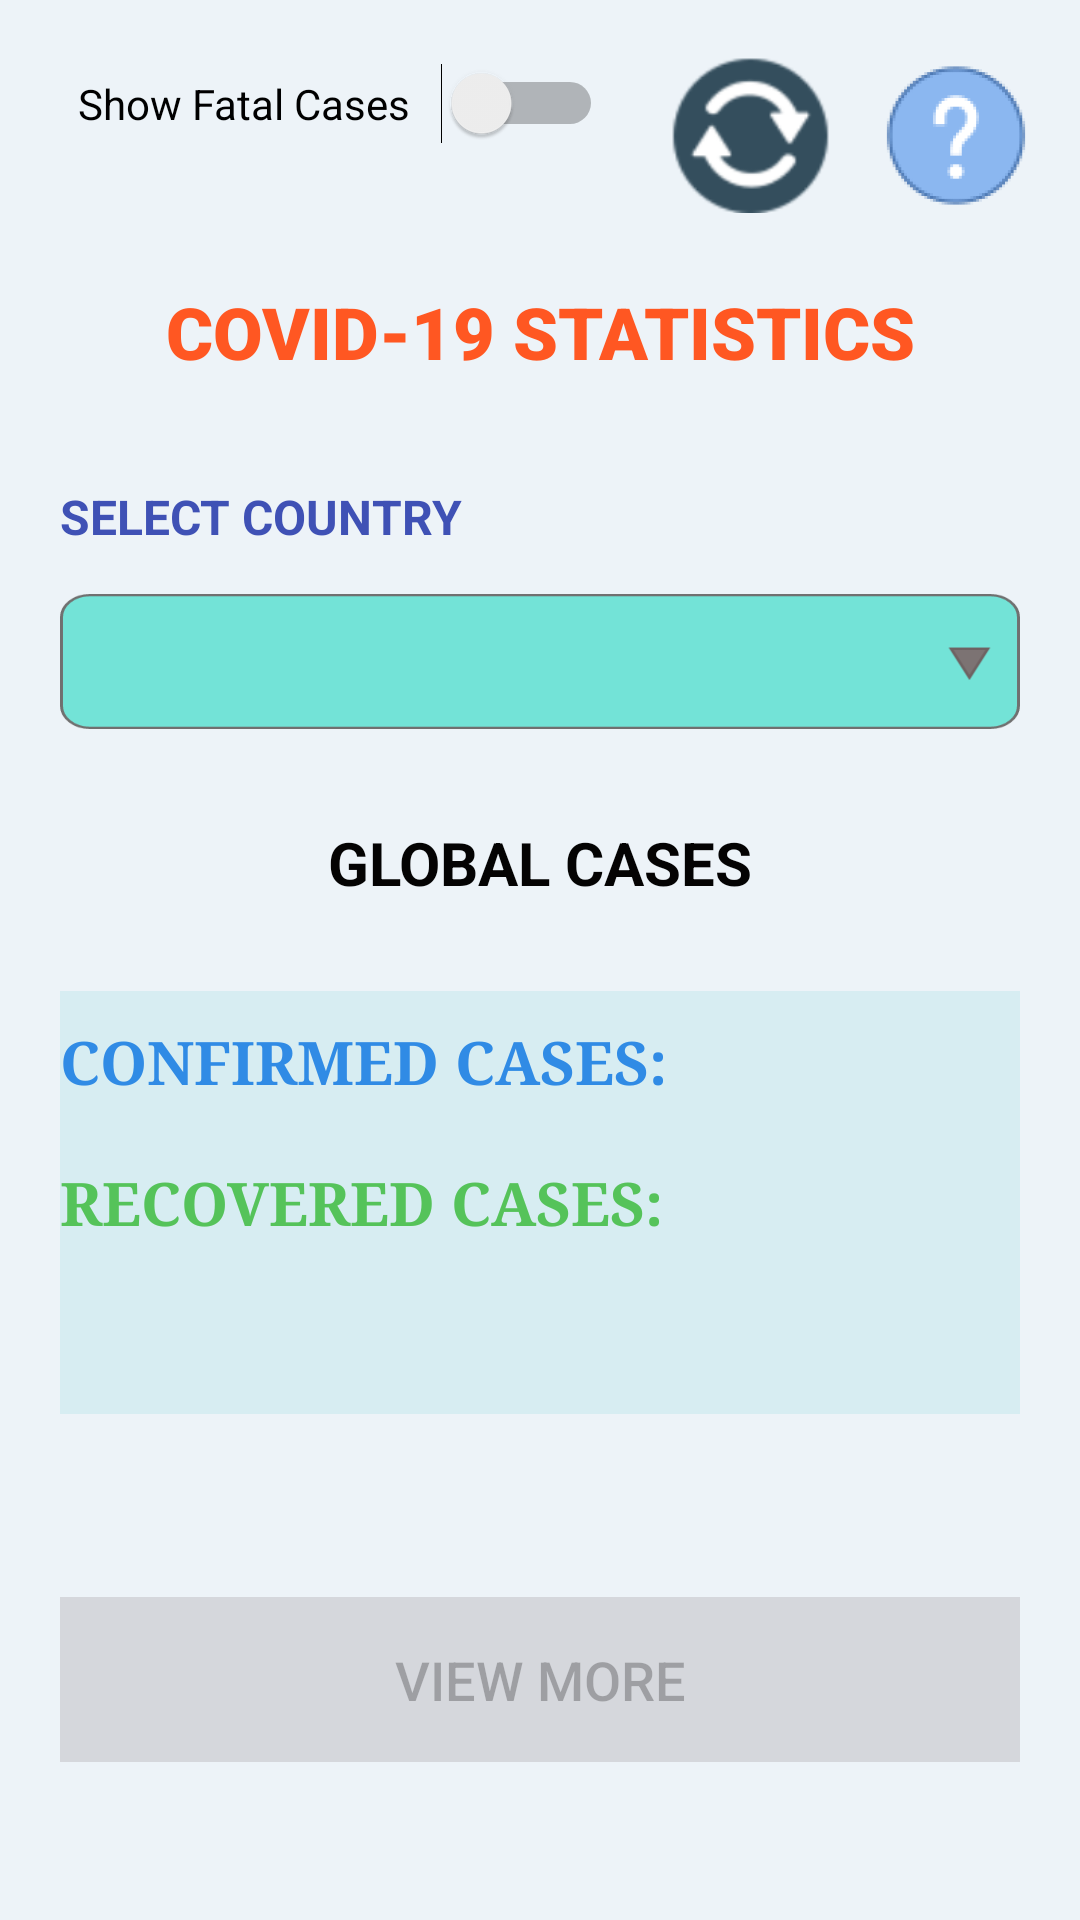

Android layout source for this screen:
<!-- AndroidManifest.xml: application theme AppTheme -->
<!-- res/layout/activity_main.xml -->
<?xml version="1.0" encoding="utf-8"?>
<androidx.constraintlayout.widget.ConstraintLayout xmlns:android="http://schemas.android.com/apk/res/android"
    xmlns:app="http://schemas.android.com/apk/res-auto"
    xmlns:tools="http://schemas.android.com/tools"
    android:layout_width="match_parent"
    android:layout_height="match_parent"
    android:background="#EDF3F8"
    tools:context=".activity.MainActivity">

    <Button
        android:id="@+id/btn_countrywise"
        android:layout_width="match_parent"
        android:layout_height="55dp"
        android:layout_marginEnd="20dp"
        android:layout_marginStart="20dp"
        android:background="#D5D7DC"
        android:enabled="false"
        android:text="@string/countrywise_button"
        android:textSize="18sp"
        app:layout_constraintBottom_toBottomOf="parent"
        app:layout_constraintEnd_toEndOf="parent"
        app:layout_constraintStart_toStartOf="parent"
        app:layout_constraintTop_toTopOf="parent"
        app:layout_constraintVertical_bias="0.91" />

    <Switch
        android:id="@+id/fatal_case_switch"
        android:layout_width="wrap_content"
        android:layout_height="wrap_content"
        android:checked="false"
        android:switchPadding="10dp"
        android:text="@string/show_fatalcase"
        app:layout_constraintBottom_toBottomOf="parent"
        app:layout_constraintEnd_toEndOf="parent"
        app:layout_constraintHorizontal_bias="0.14"
        app:layout_constraintStart_toStartOf="parent"
        app:layout_constraintTop_toTopOf="parent"
        app:layout_constraintVertical_bias="0.034" />


    <TextView
        android:id="@+id/textView2"
        android:layout_width="wrap_content"
        android:layout_height="wrap_content"
        android:fontFamily="sans-serif-black"
        android:text="@string/screen_title"
        android:textAppearance="@style/TextAppearance.AppCompat.Body1"
        android:textColor="#FF5722"
        android:textSize="24sp"
        app:layout_constraintBottom_toBottomOf="parent"
        app:layout_constraintEnd_toEndOf="parent"
        app:layout_constraintStart_toStartOf="parent"
        app:layout_constraintTop_toTopOf="parent"
        app:layout_constraintVertical_bias="0.155" />

    <TextView
        android:id="@+id/textView3"
        android:layout_width="match_parent"
        android:layout_height="wrap_content"
        android:layout_marginEnd="20dp"
        android:layout_marginStart="20dp"
        android:text="@string/select_country"
        android:textColor="#3F51B5"
        android:textSize="16sp"
        android:textStyle="bold"
        app:layout_constraintBottom_toBottomOf="parent"
        app:layout_constraintEnd_toEndOf="parent"
        app:layout_constraintStart_toStartOf="parent"
        app:layout_constraintTop_toTopOf="parent"
        app:layout_constraintVertical_bias="0.261" />

    <TextView
        android:id="@+id/textView12"
        android:layout_width="wrap_content"
        android:layout_height="wrap_content"
        android:text="@string/global_cases"
        android:textColor="#040303"
        android:textSize="20sp"
        android:textStyle="bold"
        app:layout_constraintBottom_toBottomOf="parent"
        app:layout_constraintEnd_toEndOf="parent"
        app:layout_constraintStart_toStartOf="parent"
        app:layout_constraintTop_toTopOf="parent"
        app:layout_constraintVertical_bias="0.447" />

    <ProgressBar
        android:id="@+id/progressbar"
        style="?android:attr/progressBarStyle"
        android:layout_width="62dp"
        android:layout_height="54dp"
        android:visibility="gone"
        app:layout_constraintBottom_toBottomOf="parent"
        app:layout_constraintEnd_toEndOf="parent"
        app:layout_constraintHorizontal_bias="0.498"
        app:layout_constraintStart_toStartOf="parent"
        app:layout_constraintTop_toTopOf="parent"
        app:layout_constraintVertical_bias="0.522" />

    <ImageView
        android:id="@+id/img_about"
        android:layout_width="48dp"
        android:layout_height="49dp"
        android:background="@android:color/transparent"
        android:contentDescription="@string/splash_title"
        app:layout_constraintBottom_toBottomOf="parent"
        app:layout_constraintEnd_toEndOf="parent"
        app:layout_constraintHorizontal_bias="0.944"
        app:layout_constraintStart_toStartOf="parent"
        app:layout_constraintTop_toTopOf="parent"
        app:layout_constraintVertical_bias="0.035"
        app:srcCompat="@drawable/help_icon" />

    <ImageView
        android:id="@+id/img_refresh"
        android:layout_width="53dp"
        android:layout_height="65dp"
        android:background="@android:color/transparent"
        android:contentDescription="@string/pull_down_refresh"
        app:layout_constraintBottom_toBottomOf="parent"
        app:layout_constraintEnd_toEndOf="parent"
        app:layout_constraintHorizontal_bias="0.729"
        app:layout_constraintStart_toStartOf="parent"
        app:layout_constraintTop_toTopOf="parent"
        app:layout_constraintVertical_bias="0.021"
        app:srcCompat="@drawable/refresh" />

    <Spinner
        android:id="@+id/spinner_country"
        android:background="@drawable/drpdwnbackground"
        android:layout_width="match_parent"
        android:layout_height="45dp"
        android:layout_marginEnd="20dp"
        android:layout_marginStart="20dp"
        android:gravity="center"
        app:layout_constraintBottom_toBottomOf="parent"
        app:layout_constraintEnd_toEndOf="parent"
        app:layout_constraintStart_toStartOf="parent"
        app:layout_constraintTop_toTopOf="parent"
        app:layout_constraintVertical_bias="0.333" />

    <RelativeLayout
        android:layout_width="match_parent"
        android:layout_height="wrap_content"
        android:layout_marginEnd="20dp"
        android:layout_marginStart="20dp"
        android:background="#77BDE6EA"
        app:layout_constraintBottom_toBottomOf="parent"
        app:layout_constraintEnd_toEndOf="parent"
        app:layout_constraintStart_toStartOf="parent"
        app:layout_constraintTop_toTopOf="parent"
        app:layout_constraintVertical_bias="0.662">

        <TextView
            android:id="@+id/main_confirmed_case_label"
            android:layout_width="wrap_content"
            android:layout_height="wrap_content"
            android:layout_marginBottom="10dp"
            android:layout_marginTop="10dp"
            android:fontFamily="serif"
            android:text="@string/confirmed_cases"
            android:textSize="20sp"
            android:textStyle="bold" />

        <TextView
            android:id="@+id/main_confirmed_value"
            android:layout_width="wrap_content"
            android:layout_height="wrap_content"
            android:layout_alignParentEnd="true"
            android:layout_marginBottom="10dp"
            android:layout_marginStart="10dp"
            android:layout_marginTop="10dp"
            android:layout_toEndOf="@id/main_confirmed_case_label"
            android:textColor="#272525"
            android:textSize="20sp"
            android:textStyle="bold" />

        <TextView
            android:id="@+id/main_recovered_case_label"
            android:layout_width="wrap_content"
            android:layout_height="wrap_content"
            android:layout_below="@+id/main_confirmed_case_label"
            android:layout_marginBottom="10dp"
            android:layout_marginTop="10dp"
            android:fontFamily="serif"
            android:text="@string/recovered_cases"
            android:textSize="20sp"
            android:textStyle="bold" />

        <TextView
            android:id="@+id/main_recovered_value"
            android:layout_width="wrap_content"
            android:layout_height="wrap_content"
            android:layout_alignParentEnd="true"
            android:layout_below="@id/main_confirmed_value"
            android:layout_marginBottom="10dp"
            android:layout_marginStart="10dp"
            android:layout_marginTop="10dp"
            android:layout_toEndOf="@+id/main_recovered_case_label"
            android:textColor="#272525"
            android:textSize="20sp"
            android:textStyle="bold" />

        <TextView
            android:id="@+id/main_fatal_label"
            android:layout_width="wrap_content"
            android:layout_height="wrap_content"
            android:layout_below="@id/main_recovered_case_label"
            android:layout_marginBottom="10dp"
            android:layout_marginTop="10dp"
            android:fontFamily="serif"
            android:text="@string/fatal_cases"
            android:textSize="20sp"
            android:textStyle="bold"
            android:visibility="invisible" />


        <TextView
            android:id="@+id/main_fatal_value"
            android:layout_width="wrap_content"
            android:layout_height="wrap_content"
            android:layout_alignParentEnd="true"
            android:layout_below="@id/main_recovered_value"
            android:layout_marginBottom="10dp"
            android:layout_marginStart="10dp"
            android:layout_marginTop="10dp"
            android:layout_toEndOf="@id/main_fatal_label"
            android:textAlignment="viewStart"
            android:textColor="#272525"
            android:textSize="20sp"
            android:textStyle="bold"
            android:visibility="invisible" />

    </RelativeLayout>

</androidx.constraintlayout.widget.ConstraintLayout>
<!-- resources referenced by this layout -->
<resources>
  <!-- drawable drpdwnbackground: png bitmap (drawable-hdpi, 2506 bytes) -->
  <!-- drawable help_icon: png bitmap (drawable-hdpi, 5691 bytes) -->
  <!-- drawable refresh: png bitmap (drawable-hdpi, 3623 bytes) -->
  <string name="confirmed_cases"><font fgcolor="#308BE5">CONFIRMED CASES:</font></string>
  <string name="countrywise_button">VIEW MORE</string>
  <string name="fatal_cases"><font fgcolor="#DF3939">FATAL CASES:</font></string>
  <string name="global_cases">GLOBAL CASES</string>
  <string name="pull_down_refresh">Swipe down to refresh page</string>
  <string name="recovered_cases"><font fgcolor="#55C35A">RECOVERED CASES:</font></string>
  <string name="screen_title">COVID-19 STATISTICS</string>
  <string name="select_country">SELECT COUNTRY</string>
  <string name="show_fatalcase">Show Fatal Cases</string>
  <string name="splash_title">COVID TRACKER</string>
  <style name="AppTheme" parent="Theme.AppCompat.Light.NoActionBar">
          
          <item name="windowActionBar">false</item>
          <item name="windowNoTitle">true</item>
          <item name="colorPrimary">@color/colorPrimary</item>
          <item name="colorPrimaryDark">#0F1A26</item>
          <item name="colorAccent">#45C2AB</item>
      </style>
  <color name="colorPrimary">#6200EE</color>
</resources>
